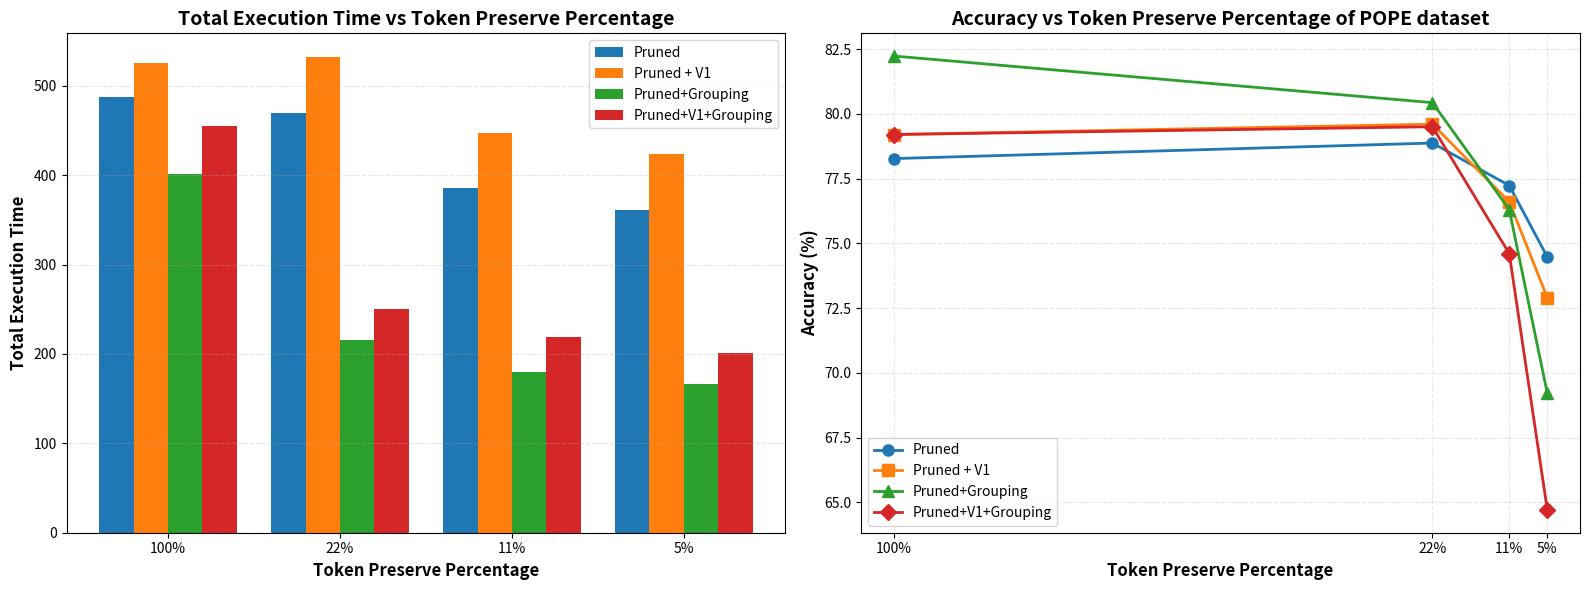

Here is the Python script that generated this plot:
import matplotlib.pyplot as plt
import numpy as np
import pandas as pd

# Data
data = {
    'Datasets': ['POPE']*16,
    'Total Executi Accuracy': [487.51, 469.85, 385.52, 360.62,  525.65, 532.14, 447.49, 424.25,  
                                401.43, 215.68, 180.32, 165.93,  455.19,  250.39,  218.54, 200.79],
    'Token Preserve Percentage': ['100%', '22.2%', '11.1%', '5.6%', '100%', '22.2%', '11.1%', '5.6%',
                                   '100%', '22.2%', '11.1%', '5.6%', '100%', '22.2%', '11.1%', '5.6%'],
    'Accuracy': [78.27, 78.87, 77.23,74.47, 79.20, 79.60, 76.60, 72.9, 82.23, 80.43, 76.3, 69.2, 79.2, 79.5, 74.6, 64.7],
    'Strategy': ['Pruned']*4 + ['Pruned + V1']*4 + ['Pruned+Grouping']*4 + ['Pruned+V1+Grouping']*4
}

df = pd.DataFrame(data)

# Convert percentage to numeric for plotting
df['Token_Numeric'] = df['Token Preserve Percentage'].str.rstrip('%').astype(float)

# Get unique strategies and token percentages
strategies = df['Strategy'].unique()
token_percentages = sorted(df['Token_Numeric'].unique(), reverse=True)

# Create figure with two subplots
fig, (ax1, ax2) = plt.subplots(1, 2, figsize=(16, 6))

# ===== Plot 1: Bar chart for Total Execution Time =====
x = np.arange(len(token_percentages))
width = 0.2
colors = ['#1f77b4', '#ff7f0e', '#2ca02c', '#d62728']

for i, strategy in enumerate(strategies):
    strategy_data = df[df['Strategy'] == strategy].sort_values('Token_Numeric', ascending=False)
    execution_times = strategy_data['Total Executi Accuracy'].values
    offset = width * (i - 1.5)
    ax1.bar(x + offset, execution_times, width, label=strategy, color=colors[i])

ax1.set_xlabel('Token Preserve Percentage', fontsize=12, fontweight='bold')
ax1.set_ylabel('Total Execution Time', fontsize=12, fontweight='bold')
ax1.set_title('Total Execution Time vs Token Preserve Percentage', fontsize=14, fontweight='bold')
ax1.set_xticks(x)
ax1.set_xticklabels([f'{int(p)}%' for p in token_percentages])
ax1.legend(loc='upper right')
ax1.grid(axis='y', alpha=0.3, linestyle='--')

# ===== Plot 2: Line chart for Accuracy =====
markers = ['o', 's', '^', 'D']
for i, strategy in enumerate(strategies):
    strategy_data = df[df['Strategy'] == strategy].sort_values('Token_Numeric', ascending=False)
    token_pcts = strategy_data['Token_Numeric'].values
    accuracies = strategy_data['Accuracy'].values
    ax2.plot(token_pcts, accuracies, marker=markers[i], linewidth=2, 
             markersize=8, label=strategy, color=colors[i])

ax2.set_xlabel('Token Preserve Percentage', fontsize=12, fontweight='bold')
ax2.set_ylabel('Accuracy (%)', fontsize=12, fontweight='bold')
ax2.set_title('Accuracy vs Token Preserve Percentage of POPE dataset', fontsize=14, fontweight='bold')
ax2.set_xticks(token_percentages)
ax2.set_xticklabels([f'{int(p)}%' for p in token_percentages])
ax2.legend(loc='best')
ax2.grid(True, alpha=0.3, linestyle='--')
ax2.invert_xaxis()  # So 100% is on the left

plt.tight_layout()
plt.show()
plt.savefig("pope.png")